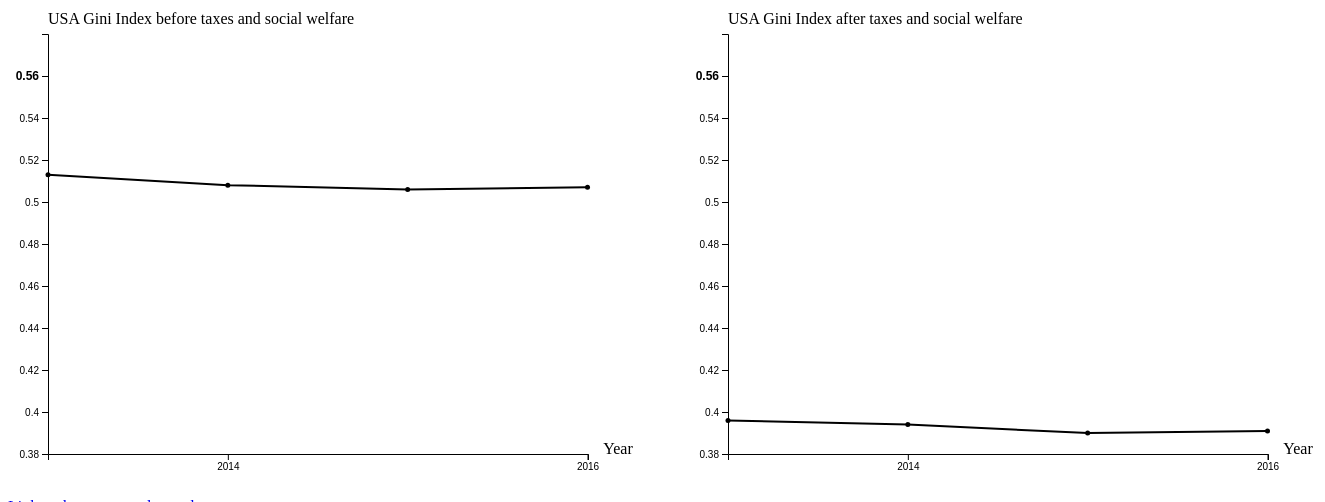
D3 v5 page, settled after 480 driven frames (8 s of simulated time); the page loaded 2 data file(s).


// ── script.js
Promise.all([
  d3.csv('WEALTH_28112018160834746.csv'),
  d3.csv('IDD_28112018160641351.csv')
])
.then(([wealth, income]) => {
  wealth = wealth.filter(x => x.COUNTRY == 'USA' && x.VAR == 'ST10');
  income = income.filter(x => x.LOCATION == 'USA');
  ginib = income.filter(x => x.MEASURE == 'GINIB' && x.METHODO == "METH2012" && x.AGE == "TOT");
  gini = income.filter(x => x.MEASURE == 'GINI' && x.METHODO == "METH2012" && x.AGE == "TOT");
  ginibArr = ginib.map((x) => {
    const time = x.TIME
    const value = x.Value
    return [time, value]
  })
  giniArr = gini.map((x) => {
    const time = x.TIME
    const value = x.Value
    return [time, value]
  })
  console.log(ginibArr);
  console.log(giniArr);
  updateGraph(ginibArr, "#ginib", "USA Gini Index before taxes and social welfare", "ginib");
  updateGraph(giniArr, "#gini", "USA Gini Index after taxes and social welfare", "ginib");
});



function updateGraph(data, selection, label, indicator) {

  d3.select(selection).select('svg').remove();

  const margin = {top: 40, right: 100, bottom: 40, left: 40};
  let w = 680 - margin.left - margin.right;
  let h = 500 - margin.top - margin.bottom;

  let graph = d3.select(selection)
  .append('svg')
    .attr('width', w + margin.left + margin.right)
    .attr('height', h + margin.top + margin.bottom)
    .style('opacity', 0)

  let appendGroupTo = (name, appendTo) => {
      return appendTo
        .append('g')
          .attr('id', name)
  }

  let appendGroupClassTo = (name, appendTo) => {
    return appendTo
      .append('g')
        .attr('class', name)
  }

  let mContainer = appendGroupTo('mContainer', graph)

  // Chart branch
  let chart = appendGroupTo('chart', mContainer);
    // Data container
    let dataCont = appendGroupTo('dataCont', chart);
      // indivdual structure per country defined later
    // Axes
    let axes = appendGroupTo('axes', chart);

  // Modal branch
  let modal = appendGroupTo('modal', mContainer);


  mContainer.attr('transform', `translate(${margin.left}, ${h+margin.top})`)

    /* ++++++++++++++++++++++++++++++++++++++ */
    /*                Axes                    */
    /* -------------------------------------- */


  let xScale, xAxis, yScale, yAxis;
  let createAxes = () => {

  // Remove those to general later
  let xAxisCont = appendGroupTo('xAxisCont', axes);
  let yAxisCont = appendGroupTo('yAxisCont', axes);
  // console.log(new Date(data[0][0]))

  // https://stackoverflow.com/questions/3674539/incrementing-a-date-in-javascript
  // https://stackoverflow.com/questions/36561064/last-tick-not-being-displayed-in-d3-charts
  var tomorrow = new Date(data[data.length-1][0]);
  tomorrow.setDate(tomorrow.getDate() + 1);

  xScale = d3.scaleTime()
      .domain([new Date(data[0][0]), tomorrow])
      .range([0, w])
  xAxis = d3.axisBottom(xScale)

  xAxisCont.append("g").attr('class', 'axis')
      .call(xAxis.ticks(2));

  var max = d3.max(data.map(x => parseFloat(x[1])));
  yScale = d3.scaleLinear()
    .domain([0.38, 0.55])
    .range([0, -h])
    .nice()
  // Adjust to specific scale
  yAxis = d3.axisLeft(yScale)
  yAxisCont.append("g").attr('class', 'axis')
      .call(yAxis.ticks(8).tickFormat(d3.format(".3")));

  yAxisCont.selectAll('.tick')
    .filter(function(d, i,list) {
      return i === list.length - 1;
    })
    .select('text')
    .style('font-weight','bold')
    .style('font-size','12px');

  // https://bl.ocks.org/d3noob/23e42c8f67210ac6c678db2cd07a747e
  xAxisCont.append("text").attr('class', 'label')
      .attr("transform",
            "translate(" + (w + 30) + " ," +
                           (margin.bottom - 40) + ")")
      .style("text-anchor", "middle")
      .text("Year");

  yAxisCont.append("text").attr('class', 'label')
      .attr("y", `${-h - 10}`)
      .attr("x", `${0}`)
      .text(`${label}`);
  }
  createAxes()

let svg = () => {

  // g Container for each country!
  let countryCont = dataCont.append('g')
      .attr('id', indicator)
      .attr('class', 'countryCont');

    let scatterplotCont = appendGroupClassTo('scatterplotCont', countryCont);
    let lineCont = appendGroupClassTo('lineCont', countryCont);

  let myColor;
  // console.log(selection)
  if (selection == '#svg-graph-1') {
    myColor = d3.rgb(254, 178, 76);
  } else {
    myColor = d3.rgb(0,0,0);
  }


  // Add the scatterplotCont http://bl.ocks.org/d3noob/38744a17f9c0141bcd04
  scatterplotCont.selectAll("circle")
      .data(data)
      .enter()
      .append("circle")
        .attr("r", 2.5)
        .attr("cx", function(d) {
          return xScale(new Date(d[0]));
        })
        .attr("cy", function(d) {
          return yScale(d[1]);

        })
        .attr('fill', myColor)
        .attr("class", function(d) {
          return `circle-${indicator}`
        })

  // Add the line
  let valueline = d3.line()
    .x(function(d) { return xScale(new Date(d[0])); })
    .y(function(d) { return yScale(d[1]); });

  lineCont.append("path")
    .attr("class", "dataLine")
    .attr("class", function(d) {
      return `line-${indicator}`
    })
    .attr("d", valueline(data))
    .attr('stroke', myColor)
    .attr('stroke-width', 2)
    .attr('fill', 'none')

    lineCont.append("path")
      .attr("class", "selectLine")
      .attr('fill', 'none')
      .attr("d", valueline(data))
      .attr('stroke', 'rgba(0,0,0,0)')
      .attr('stroke-width', 9)

      // d3.select(selection).select('svg')
      graph.transition(500).delay(500).style('opacity', 1.0);
}
svg(data);
}


### data: IDD_28112018160641351.csv
?"LOCATION", Country, MEASURE, Measure, AGE, Age group, DEFINITION, Definition, METHODO, Methodology, TIME, Year, Unit Code, Unit, PowerCode Code, PowerCode, Reference Period Code, Reference Period, Value, Flag Codes, Flags
AUS, Australia, GINI, Gini (disposable income, post taxes and …, TOT, Total population, CURRENT, Current definition, METH2012, New income definition since 2012, 2012, 2012, 0_TO_1, 0-1 scale, 0, Units, , , 0.326, , 
AUS, Australia, GINI, Gini (disposable income, post taxes and …, TOT, Total population, CURRENT, Current definition, METH2012, New income definition since 2012, 2014, 2014, 0_TO_1, 0-1 scale, 0, Units, , , 0.337, , 
AUS, Australia, GINI, Gini (disposable income, post taxes and …, TOT, Total population, CURRENT, Current definition, METH2011, Income definition until 2011, 2004, 2004, 0_TO_1, 0-1 scale, 0, Units, , , 0.315, , 
AUS, Australia, GINI, Gini (disposable income, post taxes and …, TOT, Total population, CURRENT, Current definition, METH2011, Income definition until 2011, 2008, 2008, 0_TO_1, 0-1 scale, 0, Units, , , 0.336, , 
AUS, Australia, GINI, Gini (disposable income, post taxes and …, TOT, Total population, CURRENT, Current definition, METH2011, Income definition until 2011, 2010, 2010, 0_TO_1, 0-1 scale, 0, Units, , , 0.334, , 
AUS, Australia, GINI, Gini (disposable income, post taxes and …, TOT, Total population, CURRENT, Current definition, METH2011, Income definition until 2011, 2012, 2012, 0_TO_1, 0-1 scale, 0, Units, , , 0.324, , 
AUS, Australia, STDG, Standard error Gini (post taxes and tran…, TOT, Total population, CURRENT, Current definition, METH2012, New income definition since 2012, 2012, 2012, SE, Standard-error, 0, Units, , , 0.005, , 
AUS, Australia, STDG, Standard error Gini (post taxes and tran…, TOT, Total population, CURRENT, Current definition, METH2012, New income definition since 2012, 2014, 2014, SE, Standard-error, 0, Units, , , 0.007, , 
AUS, Australia, STDG, Standard error Gini (post taxes and tran…, TOT, Total population, CURRENT, Current definition, METH2011, Income definition until 2011, 2004, 2004, SE, Standard-error, 0, Units, , , 0.004, , 
AUS, Australia, STDG, Standard error Gini (post taxes and tran…, TOT, Total population, CURRENT, Current definition, METH2011, Income definition until 2011, 2008, 2008, SE, Standard-error, 0, Units, , , 0.004, , 
AUS, Australia, STDG, Standard error Gini (post taxes and tran…, TOT, Total population, CURRENT, Current definition, METH2011, Income definition until 2011, 2010, 2010, SE, Standard-error, 0, Units, , , 0.006, , 
AUS, Australia, STDG, Standard error Gini (post taxes and tran…, TOT, Total population, CURRENT, Current definition, METH2011, Income definition until 2011, 2012, 2012, SE, Standard-error, 0, Units, , , 0.004, , 
AUS, Australia, GINIB, Gini (market income, before taxes and tr…, TOT, Total population, CURRENT, Current definition, METH2012, New income definition since 2012, 2012, 2012, 0_TO_1, 0-1 scale, 0, Units, , , 0.463, , 
AUS, Australia, GINIB, Gini (market income, before taxes and tr…, TOT, Total population, CURRENT, Current definition, METH2012, New income definition since 2012, 2014, 2014, 0_TO_1, 0-1 scale, 0, Units, , , 0.483, , 
AUS, Australia, GINIB, Gini (market income, before taxes and tr…, TOT, Total population, CURRENT, Current definition, METH2011, Income definition until 2011, 2004, 2004, 0_TO_1, 0-1 scale, 0, Units, , , 0.465, , 
AUS, Australia, GINIB, Gini (market income, before taxes and tr…, TOT, Total population, CURRENT, Current definition, METH2011, Income definition until 2011, 2008, 2008, 0_TO_1, 0-1 scale, 0, Units, , , 0.468, , 
AUS, Australia, GINIB, Gini (market income, before taxes and tr…, TOT, Total population, CURRENT, Current definition, METH2011, Income definition until 2011, 2010, 2010, 0_TO_1, 0-1 scale, 0, Units, , , 0.469, , 
AUS, Australia, GINIB, Gini (market income, before taxes and tr…, TOT, Total population, CURRENT, Current definition, METH2011, Income definition until 2011, 2012, 2012, 0_TO_1, 0-1 scale, 0, Units, , , 0.46, , 
AUS, Australia, PALMA, Palma ratio, TOT, Total population, CURRENT, Current definition, METH2012, New income definition since 2012, 2012, 2012, RATIO, Ratio, 0, Units, , , 1.24, , 
AUS, Australia, PALMA, Palma ratio, TOT, Total population, CURRENT, Current definition, METH2012, New income definition since 2012, 2014, 2014, RATIO, Ratio, 0, Units, , , 1.34, , 
AUS, Australia, PALMA, Palma ratio, TOT, Total population, CURRENT, Current definition, METH2011, Income definition until 2011, 2004, 2004, RATIO, Ratio, 0, Units, , , 1.17, , 
AUS, Australia, PALMA, Palma ratio, TOT, Total population, CURRENT, Current definition, METH2011, Income definition until 2011, 2008, 2008, RATIO, Ratio, 0, Units, , , 1.33, , 
AUS, Australia, PALMA, Palma ratio, TOT, Total population, CURRENT, Current definition, METH2011, Income definition until 2011, 2010, 2010, RATIO, Ratio, 0, Units, , , 1.3, , 
AUS, Australia, PALMA, Palma ratio, TOT, Total population, CURRENT, Current definition, METH2011, Income definition until 2011, 2012, 2012, RATIO, Ratio, 0, Units, , , 1.23, , 
AUS, Australia, P90P10, P90/P10 disposable income decile ratio, TOT, Total population, CURRENT, Current definition, METH2012, New income definition since 2012, 2012, 2012, P90P10, Interdecile ratio P90/P10, 0, Units, , , 4.4, , 
AUS, Australia, P90P10, P90/P10 disposable income decile ratio, TOT, Total population, CURRENT, Current definition, METH2012, New income definition since 2012, 2014, 2014, P90P10, Interdecile ratio P90/P10, 0, Units, , , 4.3, , 
AUS, Australia, P90P10, P90/P10 disposable income decile ratio, TOT, Total population, CURRENT, Current definition, METH2011, Income definition until 2011, 2004, 2004, P90P10, Interdecile ratio P90/P10, 0, Units, , , 4.1, , 
AUS, Australia, P90P10, P90/P10 disposable income decile ratio, TOT, Total population, CURRENT, Current definition, METH2011, Income definition until 2011, 2008, 2008, P90P10, Interdecile ratio P90/P10, 0, Units, , , 4.5, , 
… [head cut at 6 KiB]
### data: WEALTH_28112018160834746.csv
?"COUNTRY", Country, VAR, Variable, POPULATION, Population, TIME, Time, Value, Flag Codes, Flags
AUS, Australia, T3AC2, Mean financial assets per household (cur…, TP, Total Population, 2012, 2012, 139870, , 
AUS, Australia, T3AC2, Mean financial assets per household (cur…, TP, Total Population, 2014, 2014, 164058, , 
AUS, Australia, T3AC3, Mean liabilities per household (current …, TP, Total Population, 2012, 2012, 130092, , 
AUS, Australia, T3AC3, Mean liabilities per household (current …, TP, Total Population, 2014, 2014, 144916, , 
AUS, Australia, T1C5, Mean net wealth per household (current p…, TP, Total Population, 2012, 2012, 595820, , 
AUS, Australia, T1C5, Mean net wealth per household (current p…, TP, Total Population, 2014, 2014, 649993, , 
AUS, Australia, MNWI, Mean net wealth per person (current pric…, TP, Total Population, 2012, 2012, 231744, , 
AUS, Australia, MNWI, Mean net wealth per person (current pric…, TP, Total Population, 2014, 2014, 251247, , 
AUS, Australia, M2MR, Mean to median net wealth ratio, TP, Total Population, 2014, 2014, 1.711, , 
AUS, Australia, T4C5, Median debt-to-assets ratio of indebted …, TP, Total Population, 2012, 2012, 21.96, , 
AUS, Australia, T4C5, Median debt-to-assets ratio of indebted …, TP, Total Population, 2014, 2014, 22.34, , 
AUS, Australia, T4C4, Median debt-to-income ratio of indebted …, TP, Total Population, 2012, 2012, 96.17, , 
AUS, Australia, T4C4, Median debt-to-income ratio of indebted …, TP, Total Population, 2014, 2014, 91.01, , 
AUS, Australia, T1C7, Median net wealth per household (current…, TP, Total Population, 2012, 2012, 365000, , 
AUS, Australia, T1C7, Median net wealth per household (current…, TP, Total Population, 2014, 2014, 380000, , 
AUS, Australia, PIH75, Share of indebted households with debt-t…, TP, Total Population, 2012, 2012, 5.56, , 
AUS, Australia, PIH75, Share of indebted households with debt-t…, TP, Total Population, 2014, 2014, 5.228, , 
AUS, Australia, SB60, Share of bottom 60% of wealth, TP, Total Population, 2012, 2012, 17.28, , 
AUS, Australia, SB60, Share of bottom 60% of wealth, TP, Total Population, 2014, 2014, 16.54, , 
AUS, Australia, PIH, Share of indebted households, TP, Total Population, 2012, 2012, 72.26, , 
AUS, Australia, PIH, Share of indebted households, TP, Total Population, 2014, 2014, 71.77, , 
AUS, Australia, PIHR3, Share of indebted households with debt-t…, TP, Total Population, 2012, 2012, 18.02, , 
AUS, Australia, PIHR3, Share of indebted households with debt-t…, TP, Total Population, 2014, 2014, 18.99, , 
AUS, Australia, T6C2, Share of individuals with eq. liquid fin…, TP, Total Population, 2014, 2014, 46.7, , 
AUS, Australia, T6C3, Share of individuals with eq. liquid fin…, TP, Total Population, 2014, 2014, 58, , 
AUS, Australia, T6C6, Share of individuals with eq. net wealth…, TP, Total Population, 2014, 2014, 5.7, , 
AUS, Australia, T6C7, Share of individuals with eq. net wealth…, TP, Total Population, 2014, 2014, 9, , 
AUS, Australia, ST1, Share of top 1% of wealth, TP, Total Population, 2012, 2012, 13.27, , 
AUS, Australia, ST1, Share of top 1% of wealth, TP, Total Population, 2014, 2014, 15, , 
AUS, Australia, ST10, Share of top 10% of wealth, TP, Total Population, 2012, 2012, 44.91, , 
AUS, Australia, ST10, Share of top 10% of wealth, TP, Total Population, 2014, 2014, 46.47, , 
AUS, Australia, ST5, Share of top 5% of wealth, TP, Total Population, 2012, 2012, 32.17, , 
AUS, Australia, ST5, Share of top 5% of wealth, TP, Total Population, 2014, 2014, 33.51, , 
AUT, Austria, T3AC2, Mean financial assets per household (cur…, TP, Total Population, 2011, 2011, 115163, , 
AUT, Austria, T3AC2, Mean financial assets per household (cur…, TP, Total Population, 2014, 2014, 86615, , 
AUT, Austria, T3AC3, Mean liabilities per household (current …, TP, Total Population, 2011, 2011, 16746, , 
AUT, Austria, T3AC3, Mean liabilities per household (current …, TP, Total Population, 2014, 2014, 17243, , 
AUT, Austria, T1C5, Mean net wealth per household (current p…, TP, Total Population, 2011, 2011, 265033, , 
AUT, Austria, T1C5, Mean net wealth per household (current p…, TP, Total Population, 2014, 2014, 258414, , 
AUT, Austria, MNWI, Mean net wealth per person (current pric…, TP, Total Population, 2011, 2011, 124686, , 
AUT, Austria, MNWI, Mean net wealth per person (current pric…, TP, Total Population, 2014, 2014, 120788, , 
AUT, Austria, M2MR, Mean to median net wealth ratio, TP, Total Population, 2011, 2011, 3.467, , 
AUT, Austria, M2MR, Mean to median net wealth ratio, TP, Total Population, 2014, 2014, 3.008, , 
AUT, Austria, T4C5, Median debt-to-assets ratio of indebted …, TP, Total Population, 2011, 2011, 16.7, , 
AUT, Austria, T4C5, Median debt-to-assets ratio of indebted …, TP, Total Population, 2014, 2014, 20.1, , 
AUT, Austria, T4C4, Median debt-to-income ratio of indebted …, TP, Total Population, 2011, 2011, 35.6, , 
AUT, Austria, T4C4, Median debt-to-income ratio of indebted …, TP, Total Population, 2014, 2014, 32.7, , 
AUT, Austria, T1C7, Median net wealth per household (current…, TP, Total Population, 2011, 2011, 76445, , 
AUT, Austria, T1C7, Median net wealth per household (current…, TP, Total Population, 2014, 2014, 85914, , 
AUT, Austria, PIH75, Share of indebted households with debt-t…, TP, Total Population, 2011, 2011, 6.696, , 
AUT, Austria, PIH75, Share of indebted households with debt-t…, TP, Total Population, 2014, 2014, 6.765, , 
AUT, Austria, SB60, Share of bottom 60% of wealth, TP, Total Population, 2011, 2011, 6.761, , 
AUT, Austria, SB60, Share of bottom 60% of wealth, TP, Total Population, 2014, 2014, 8.004, , 
AUT, Austria, PIH, Share of indebted households, TP, Total Population, 2011, 2011, 35.6, , 
AUT, Austria, PIH, Share of indebted households, TP, Total Population, 2014, 2014, 34.41, , 
AUT, Austria, PIHR3, Share of indebted households with debt-t…, TP, Total Population, 2011, 2011, 3.27, , 
AUT, Austria, PIHR3, Share of indebted households with debt-t…, TP, Total Population, 2014, 2014, 3.301, , 
… [head cut at 6 KiB]